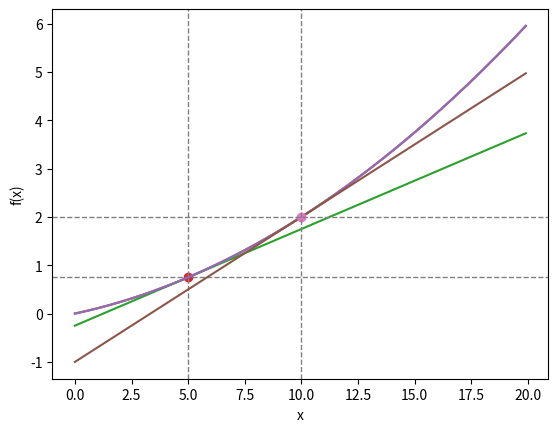

Here is the Python script that generated this plot:
import numpy as np
import matplotlib.pylab as plt


def numerical_diff(f, x):
    h = 1e-4
    return (f(x + h) - f(x - h)) / (2 * h)


def function_1(x):
    return 0.01 * x**2 + 0.1 * x


def tangent_line(f, x):
    d = numerical_diff(f, x)
    # d*x + b = f(x) 이므로 y 절편 b를 구한다...
    b = f(x) - d * x
    # 접점에서 만나는 접선의 함수식을 람다식으로 반환
    return lambda t: d * t + b


if __name__ == "__main__":
    x = np.arange(0.0, 20.0, 0.1)
    y = function_1(x)
    plt.xlabel("x")
    plt.ylabel("f(x)")
    plt.plot(x, y)
    plt.show()

    print(numerical_diff(function_1, 5))
    print(numerical_diff(function_1, 10))

    # x = 5에서 만나는 접선의 함수식을 받아서...
    tf = tangent_line(function_1, 5)
    y2 = tf(x)
    # 원래 함수
    plt.plot(x, y)
    # 접선
    plt.plot(x, y2)
    # 접점
    plt.plot(5, tf(5), "o")
    # 수직/수평 점선 (접점 위치)
    plt.axvline(x=5, color="gray", linestyle="dashed", linewidth=1)
    plt.axhline(y=tf(5), color="gray", linestyle="dashed", linewidth=1)
    plt.show()

    tf = tangent_line(function_1, 10)
    y2 = tf(x)
    plt.plot(x, y)
    plt.plot(x, y2)
    plt.plot(10, tf(10), "o")
    plt.axvline(x=10, color="gray", linestyle="dashed", linewidth=1)
    plt.axhline(y=tf(10), color="gray", linestyle="dashed", linewidth=1)
    plt.show()
